Run: headless pygame with SDL's dummy video driver; simulated clock (each Clock.tick advances the game by its frame time, no real sleeping); random seed 0; keys injected as events and as key.get_pressed() state; no mouse input.
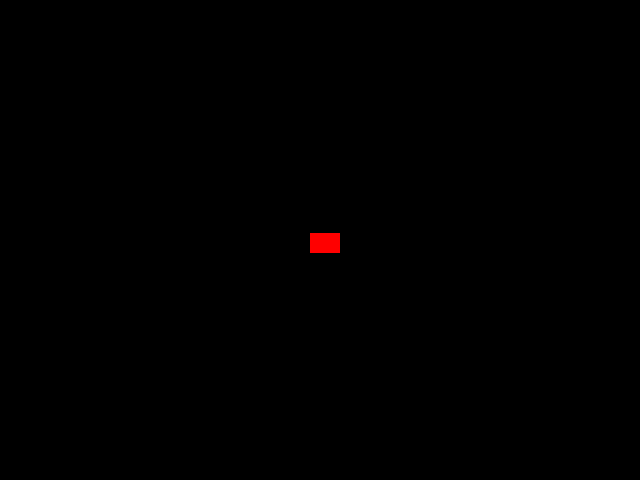
Frame 1 of 4 · flips 1–60 · no input
Frame 2 of 4 · flips 61–180 · tapped SPACE, RETURN · held RIGHT (→), D · screen unchanged from frame 1, image omitted
Frame 3 of 4 · flips 181–300 · held DOWN (↓), S · screen unchanged from frame 2, image omitted
Frame 4 of 4 · flips 301–420 · held LEFT (←), A, UP (↑), W · screen unchanged from frame 3, image omitted

The pygame program that drew these frames:

import pygame
import sys
WEIGHT = 640
HEIGHT = 480

pygame.init()

rect_w = 30
rect_h = 20

screen = pygame.display.set_mode((WEIGHT, HEIGHT))


pygame.draw.rect(screen, 'Red', (WEIGHT/2 - rect_h/2, HEIGHT/2 - rect_h/2, rect_w, rect_h))

pygame.display.update()

# pygame.draw.circle(screen, "Blue", [WEIGHT/2, HEIGHT/2], 170, 3)

pygame.display.update()

running = True

move = 3

def definicja(move, width):
    screen.fill("black")
    width += move
    pygame.draw.rect(screen, 'Red', (WEIGHT/2 - rect_h/2, HEIGHT/2 - rect_h/2 + move, rect_w, rect_h))
    pygame.display.update()




while running:
    for event in pygame.event.get():
        if event.type == pygame.QUIT:
            running = False

    definicja(move, rect_w)
